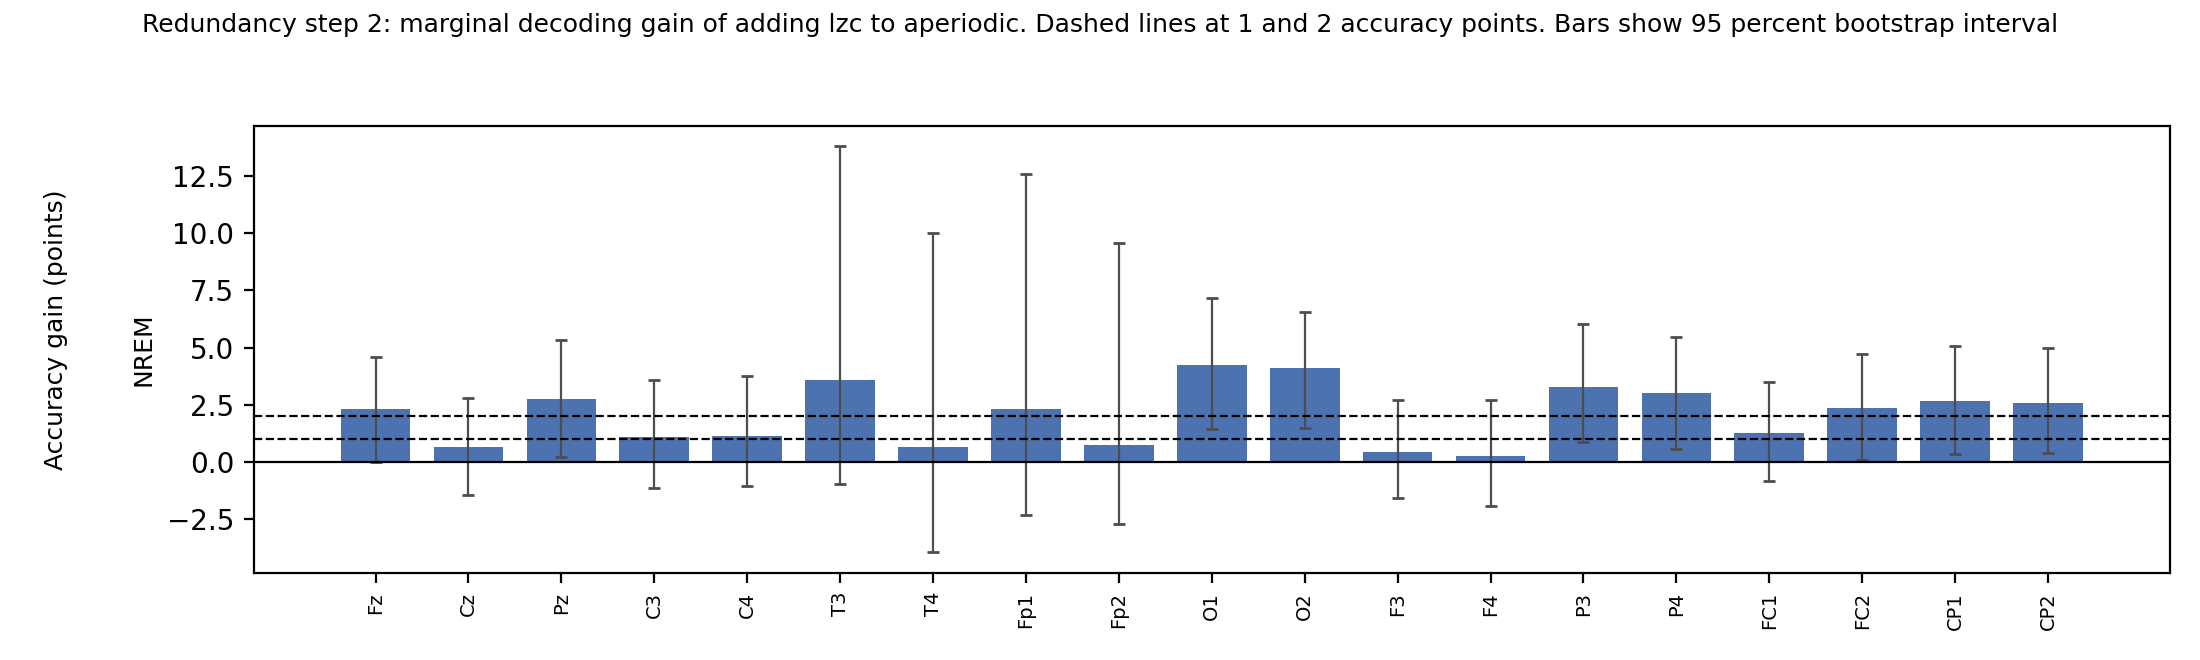

Data behind this chart, as committed beside it:
state, electrode, acc_reference_pct, acc_both_pct, gain_pts, gain_ci_lo, gain_ci_hi, p_gain_maxstat, n_subjects, n_trials, n_bootstraps, n_perm
NREM, Fz, 55.22, 57.53, 2.31, 0.001644, 4.587, 0.6643, 36, 61, 1000, 1000
NREM, Cz, 55.53, 56.19, 0.6595, -1.455, 2.806, 0.7912, 36, 61, 1000, 1000
NREM, Pz, 55.36, 58.11, 2.747, 0.2086, 5.333, 0.6364, 36, 61, 1000, 1000
NREM, C3, 55.31, 56.4, 1.086, -1.137, 3.583, 0.7502, 36, 61, 1000, 1000
NREM, C4, 55, 56.13, 1.13, -1.043, 3.765, 0.7473, 36, 61, 1000, 1000
NREM, T3, 50.71, 54.31, 3.602, -0.97, 13.82, 0.5684, 36, 61, 1000, 1000
NREM, T4, 50.21, 50.86, 0.6529, -3.944, 10.02, 0.7912, 36, 61, 1000, 1000
NREM, Fp1, 51.09, 53.41, 2.321, -2.313, 12.6, 0.6643, 36, 61, 1000, 1000
NREM, Fp2, 52.27, 53.01, 0.7418, -2.712, 9.561, 0.7822, 36, 61, 1000, 1000
NREM, O1, 54.73, 58.96, 4.235, 1.447, 7.169, 0.5265, 36, 61, 1000, 1000
NREM, O2, 56.04, 60.16, 4.121, 1.498, 6.54, 0.5405, 36, 61, 1000, 1000
NREM, F3, 55.43, 55.85, 0.42, -1.558, 2.73, 0.8172, 36, 61, 1000, 1000
NREM, F4, 55.58, 55.85, 0.2666, -1.913, 2.692, 0.8292, 36, 61, 1000, 1000
NREM, P3, 54.99, 58.28, 3.294, 0.88, 6.036, 0.5884, 36, 61, 1000, 1000
NREM, P4, 55.22, 58.23, 3.011, 0.5631, 5.457, 0.6224, 36, 61, 1000, 1000
NREM, FC1, 55.73, 56.99, 1.264, -0.8378, 3.519, 0.7333, 36, 61, 1000, 1000
NREM, FC2, 54.5, 56.85, 2.35, 0.06805, 4.723, 0.6613, 36, 61, 1000, 1000
NREM, CP1, 54.85, 57.49, 2.646, 0.3718, 5.068, 0.6414, 36, 61, 1000, 1000
NREM, CP2, 55.08, 57.67, 2.587, 0.394, 4.999, 0.6474, 36, 61, 1000, 1000
